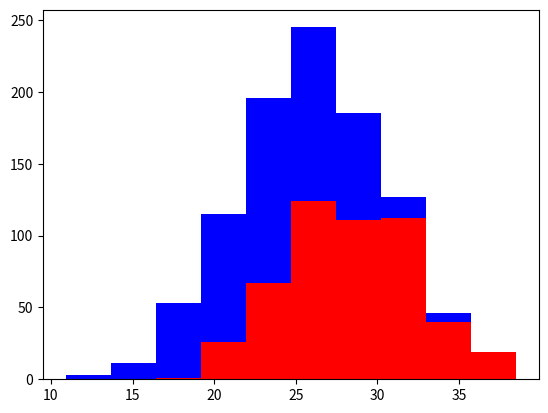

The matplotlib source for this figure:
import numpy as np
import matplotlib.pyplot as plt

greyhounds = 500
labs = 500

grey_height = 28 + 4* np.random.randn(greyhounds)
lab_height = 24 + 4* np.random.randn(labs)

plt.hist([grey_height, lab_height], stacked=True, color=['r','b'])
plt.show()
